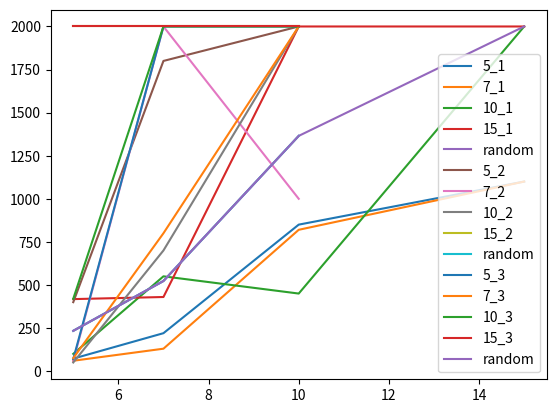

Python code for this plot:
import matplotlib.pyplot as plt

x = [5, 7, 10,15]
y = [[72.38, 220, 850,1100], [60.0, 130, 820,1100], [100, 550, 450,2000], [417.75, 430,2000,2000 ],
     [233.74, 522.95, 1365,2000]]
labels = ['5_1', '7_1', '10_1', '15_1', 'random']

for y_arr, label in zip(y, labels):
    plt.plot(x, y_arr, label=label)
plt.legend()
plt.show()
x = [5, 7, 10]
y = [[400, 1800, 2000 ], [60, 2000, 1000 ], [50, 700, 2000 ], [2000, 2000, 2000 ],
     [233.74, 522.95, 1365 ]]
labels = ['5_2', '7_2', '10_2', '15_2', 'random']

for y_arr, label in zip(y, labels):
    plt.plot(x, y_arr, label=label)
plt.legend()
plt.show()
x = [5, 7, 10]
y = [[70, 2000, 2000], [75, 800, 2000], [420, 2000, 2000], [2000, 2000, 2000],
     [233.74, 522.95, 1365]]
labels = ['5_3', '7_3', '10_3', '15_3', 'random']

for y_arr, label in zip(y, labels):
    plt.plot(x, y_arr, label=label)

plt.legend()
plt.show()
